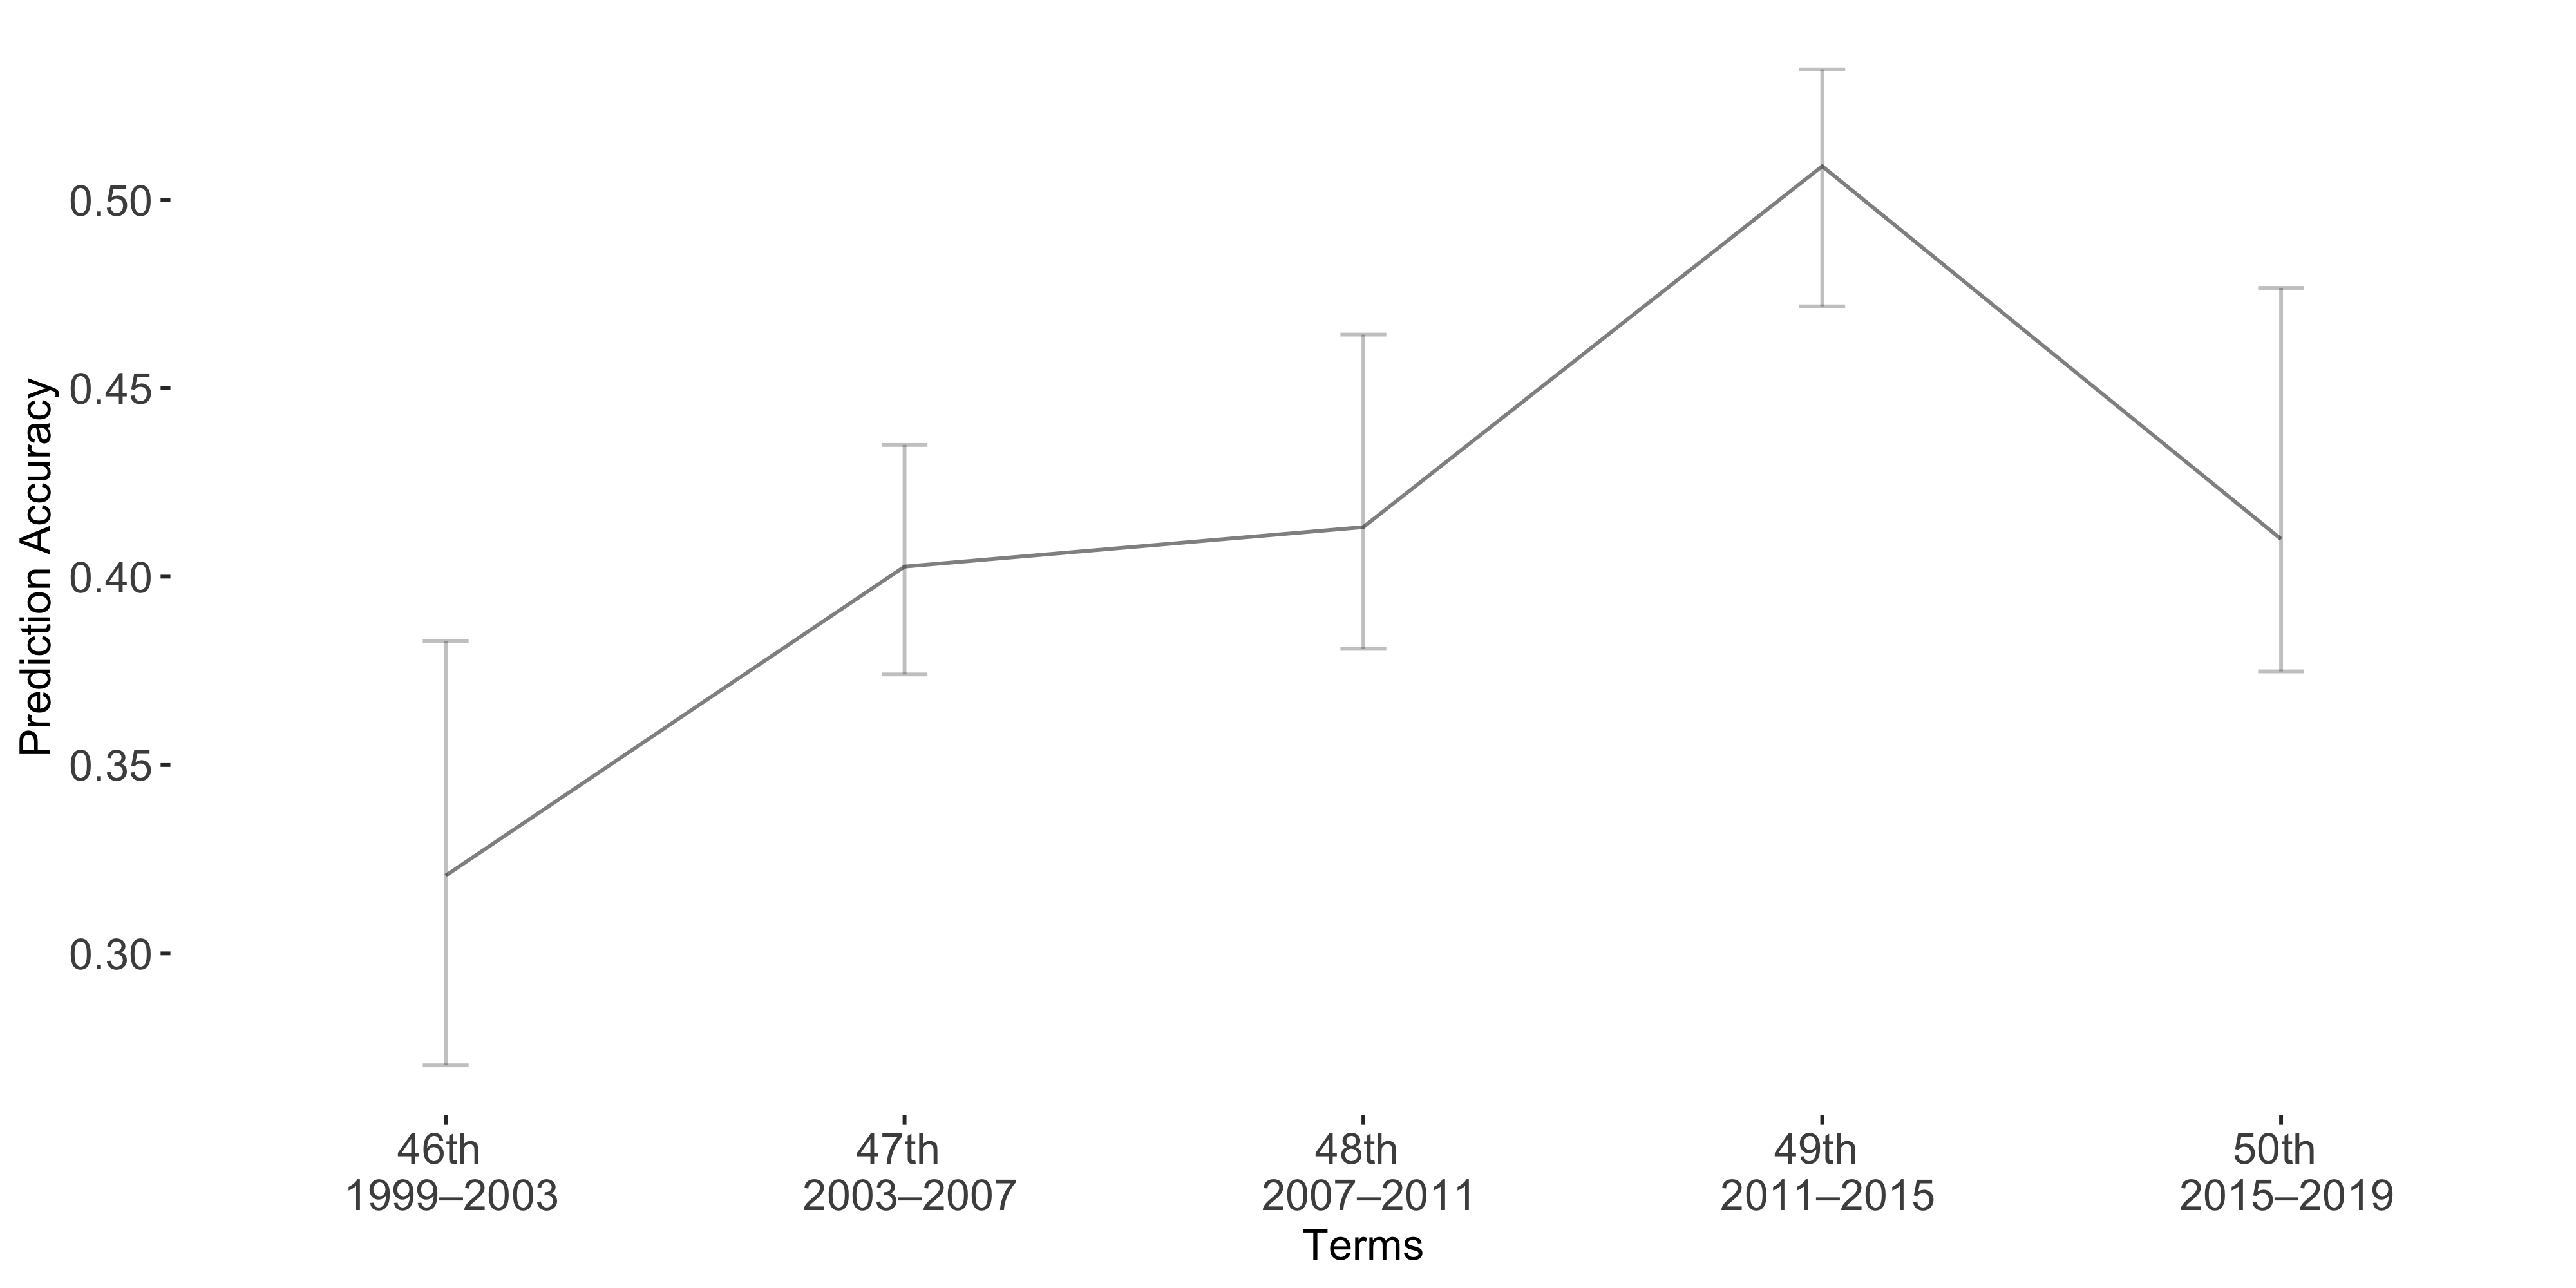

Data behind this chart, as committed beside it:
Term, Accuracy, lb, ub
Term1, 0.3206, -0.06222, 0.05035
Term2, 0.4027, -0.03229, 0.02863
Term3, 0.4132, -0.05109, 0.03232
Term4, 0.509, -0.02568, 0.03721
Term5, 0.41, -0.06668, 0.03512
